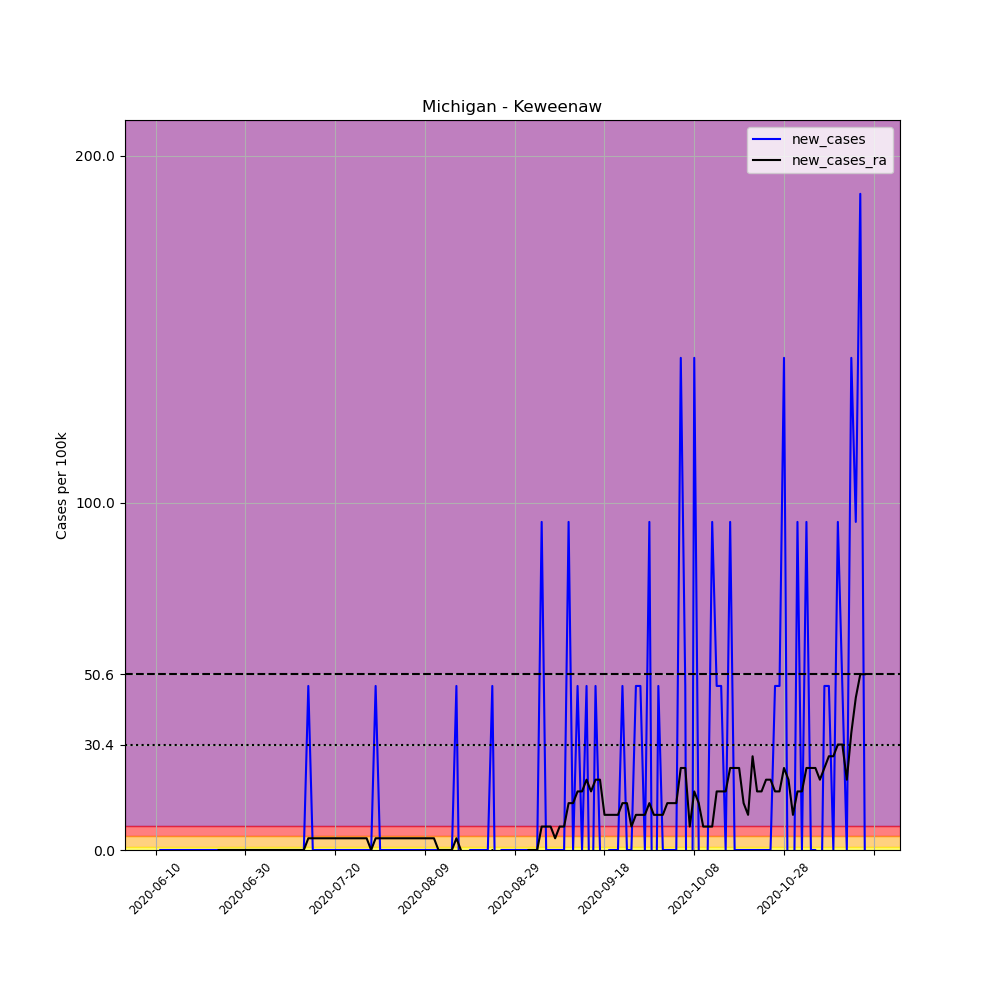

The file beside this chart, header and first rows:
, date, county, state, fips, cases, deaths, COUNTY, STNAME, CTYNAME, POPESTIMATE2019, per_100k, new_cases, new_cases_ra
694637, 2020-06-10, Keweenaw, Michigan, 26083, 1, 0, 83, Michigan, Keweenaw, 2116, 47.26, , 
694638, 2020-06-11, Keweenaw, Michigan, 26083, 1, 0, 83, Michigan, Keweenaw, 2116, 47.26, 0.0, 
694639, 2020-06-12, Keweenaw, Michigan, 26083, 1, 0, 83, Michigan, Keweenaw, 2116, 47.26, 0.0, 
694640, 2020-06-13, Keweenaw, Michigan, 26083, 1, 0, 83, Michigan, Keweenaw, 2116, 47.26, 0.0, 
694641, 2020-06-14, Keweenaw, Michigan, 26083, 1, 0, 83, Michigan, Keweenaw, 2116, 47.26, 0.0, 
694642, 2020-06-15, Keweenaw, Michigan, 26083, 1, 0, 83, Michigan, Keweenaw, 2116, 47.26, 0.0, 
694643, 2020-06-16, Keweenaw, Michigan, 26083, 1, 0, 83, Michigan, Keweenaw, 2116, 47.26, 0.0, 
694644, 2020-06-17, Keweenaw, Michigan, 26083, 1, 0, 83, Michigan, Keweenaw, 2116, 47.26, 0.0, 
694645, 2020-06-18, Keweenaw, Michigan, 26083, 1, 0, 83, Michigan, Keweenaw, 2116, 47.26, 0.0, 
694646, 2020-06-19, Keweenaw, Michigan, 26083, 1, 0, 83, Michigan, Keweenaw, 2116, 47.26, 0.0, 
694647, 2020-06-20, Keweenaw, Michigan, 26083, 1, 0, 83, Michigan, Keweenaw, 2116, 47.26, 0.0, 
694648, 2020-06-21, Keweenaw, Michigan, 26083, 1, 0, 83, Michigan, Keweenaw, 2116, 47.26, 0.0, 
694649, 2020-06-22, Keweenaw, Michigan, 26083, 1, 0, 83, Michigan, Keweenaw, 2116, 47.26, 0.0, 
694650, 2020-06-23, Keweenaw, Michigan, 26083, 1, 0, 83, Michigan, Keweenaw, 2116, 47.26, 0.0, 
694651, 2020-06-24, Keweenaw, Michigan, 26083, 1, 0, 83, Michigan, Keweenaw, 2116, 47.26, 0.0, 0.0
694652, 2020-06-25, Keweenaw, Michigan, 26083, 1, 0, 83, Michigan, Keweenaw, 2116, 47.26, 0.0, 0.0
694653, 2020-06-26, Keweenaw, Michigan, 26083, 1, 0, 83, Michigan, Keweenaw, 2116, 47.26, 0.0, 0.0
694654, 2020-06-27, Keweenaw, Michigan, 26083, 1, 0, 83, Michigan, Keweenaw, 2116, 47.26, 0.0, 0.0
694655, 2020-06-28, Keweenaw, Michigan, 26083, 1, 0, 83, Michigan, Keweenaw, 2116, 47.26, 0.0, 0.0
694656, 2020-06-29, Keweenaw, Michigan, 26083, 1, 0, 83, Michigan, Keweenaw, 2116, 47.26, 0.0, 0.0
694657, 2020-06-30, Keweenaw, Michigan, 26083, 1, 0, 83, Michigan, Keweenaw, 2116, 47.26, 0.0, 0.0
694658, 2020-07-01, Keweenaw, Michigan, 26083, 1, 0, 83, Michigan, Keweenaw, 2116, 47.26, 0.0, 0.0
694659, 2020-07-02, Keweenaw, Michigan, 26083, 1, 0, 83, Michigan, Keweenaw, 2116, 47.26, 0.0, 0.0
694660, 2020-07-03, Keweenaw, Michigan, 26083, 1, 0, 83, Michigan, Keweenaw, 2116, 47.26, 0.0, 0.0
694661, 2020-07-04, Keweenaw, Michigan, 26083, 1, 0, 83, Michigan, Keweenaw, 2116, 47.26, 0.0, 0.0
694662, 2020-07-05, Keweenaw, Michigan, 26083, 1, 0, 83, Michigan, Keweenaw, 2116, 47.26, 0.0, 0.0
694663, 2020-07-06, Keweenaw, Michigan, 26083, 1, 0, 83, Michigan, Keweenaw, 2116, 47.26, 0.0, 0.0
694664, 2020-07-07, Keweenaw, Michigan, 26083, 1, 0, 83, Michigan, Keweenaw, 2116, 47.26, 0.0, 0.0
694665, 2020-07-08, Keweenaw, Michigan, 26083, 1, 0, 83, Michigan, Keweenaw, 2116, 47.26, 0.0, 0.0
694666, 2020-07-09, Keweenaw, Michigan, 26083, 1, 0, 83, Michigan, Keweenaw, 2116, 47.26, 0.0, 0.0
694667, 2020-07-10, Keweenaw, Michigan, 26083, 1, 0, 83, Michigan, Keweenaw, 2116, 47.26, 0.0, 0.0
694668, 2020-07-11, Keweenaw, Michigan, 26083, 1, 0, 83, Michigan, Keweenaw, 2116, 47.26, 0.0, 0.0
694669, 2020-07-12, Keweenaw, Michigan, 26083, 1, 0, 83, Michigan, Keweenaw, 2116, 47.26, 0.0, 0.0
694670, 2020-07-13, Keweenaw, Michigan, 26083, 1, 0, 83, Michigan, Keweenaw, 2116, 47.26, 0.0, 0.0
694671, 2020-07-14, Keweenaw, Michigan, 26083, 2, 0, 83, Michigan, Keweenaw, 2116, 94.52, 47.26, 3.376
694672, 2020-07-15, Keweenaw, Michigan, 26083, 2, 0, 83, Michigan, Keweenaw, 2116, 94.52, 0.0, 3.376
694673, 2020-07-16, Keweenaw, Michigan, 26083, 2, 0, 83, Michigan, Keweenaw, 2116, 94.52, 0.0, 3.376
694674, 2020-07-17, Keweenaw, Michigan, 26083, 2, 0, 83, Michigan, Keweenaw, 2116, 94.52, 0.0, 3.376
694675, 2020-07-18, Keweenaw, Michigan, 26083, 2, 0, 83, Michigan, Keweenaw, 2116, 94.52, 0.0, 3.376
694676, 2020-07-19, Keweenaw, Michigan, 26083, 2, 0, 83, Michigan, Keweenaw, 2116, 94.52, 0.0, 3.376
694677, 2020-07-20, Keweenaw, Michigan, 26083, 2, 0, 83, Michigan, Keweenaw, 2116, 94.52, 0.0, 3.376
694678, 2020-07-21, Keweenaw, Michigan, 26083, 2, 0, 83, Michigan, Keweenaw, 2116, 94.52, 0.0, 3.376
694679, 2020-07-22, Keweenaw, Michigan, 26083, 2, 0, 83, Michigan, Keweenaw, 2116, 94.52, 0.0, 3.376
694680, 2020-07-23, Keweenaw, Michigan, 26083, 2, 0, 83, Michigan, Keweenaw, 2116, 94.52, 0.0, 3.376
694681, 2020-07-24, Keweenaw, Michigan, 26083, 2, 0, 83, Michigan, Keweenaw, 2116, 94.52, 0.0, 3.376
694682, 2020-07-25, Keweenaw, Michigan, 26083, 2, 0, 83, Michigan, Keweenaw, 2116, 94.52, 0.0, 3.376
694683, 2020-07-26, Keweenaw, Michigan, 26083, 2, 0, 83, Michigan, Keweenaw, 2116, 94.52, 0.0, 3.376
694684, 2020-07-27, Keweenaw, Michigan, 26083, 2, 0, 83, Michigan, Keweenaw, 2116, 94.52, 0.0, 3.376
694685, 2020-07-28, Keweenaw, Michigan, 26083, 2, 0, 83, Michigan, Keweenaw, 2116, 94.52, 0.0, 0.0
694686, 2020-07-29, Keweenaw, Michigan, 26083, 3, 0, 83, Michigan, Keweenaw, 2116, 141.8, 47.26, 3.376
694687, 2020-07-30, Keweenaw, Michigan, 26083, 3, 0, 83, Michigan, Keweenaw, 2116, 141.8, 0.0, 3.376
694688, 2020-07-31, Keweenaw, Michigan, 26083, 3, 0, 83, Michigan, Keweenaw, 2116, 141.8, 0.0, 3.376
694689, 2020-08-01, Keweenaw, Michigan, 26083, 3, 0, 83, Michigan, Keweenaw, 2116, 141.8, 0.0, 3.376
694690, 2020-08-02, Keweenaw, Michigan, 26083, 3, 0, 83, Michigan, Keweenaw, 2116, 141.8, 0.0, 3.376
694691, 2020-08-03, Keweenaw, Michigan, 26083, 3, 0, 83, Michigan, Keweenaw, 2116, 141.8, 0.0, 3.376
694692, 2020-08-04, Keweenaw, Michigan, 26083, 3, 0, 83, Michigan, Keweenaw, 2116, 141.8, 0.0, 3.376
694693, 2020-08-05, Keweenaw, Michigan, 26083, 3, 0, 83, Michigan, Keweenaw, 2116, 141.8, 0.0, 3.376
694694, 2020-08-06, Keweenaw, Michigan, 26083, 3, 0, 83, Michigan, Keweenaw, 2116, 141.8, 0.0, 3.376
694695, 2020-08-07, Keweenaw, Michigan, 26083, 3, 0, 83, Michigan, Keweenaw, 2116, 141.8, 0.0, 3.376
694696, 2020-08-08, Keweenaw, Michigan, 26083, 3, 0, 83, Michigan, Keweenaw, 2116, 141.8, 0.0, 3.376
... 99 more rows
